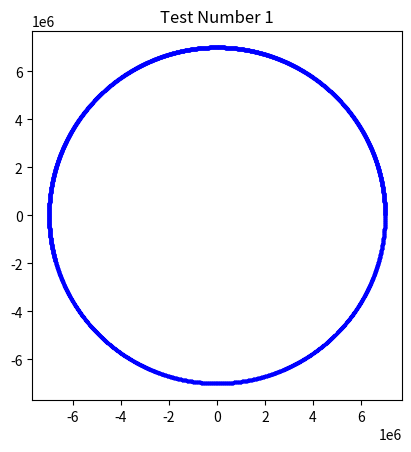
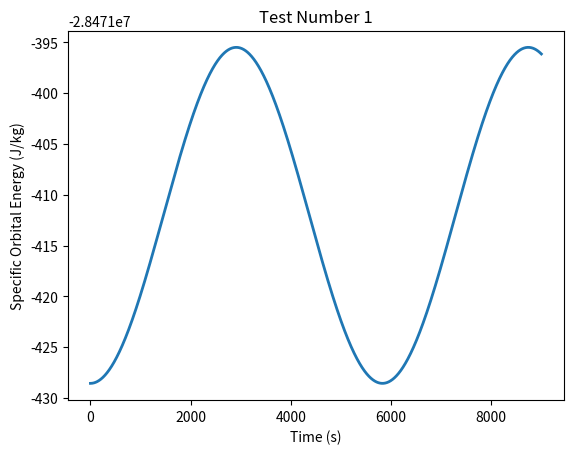
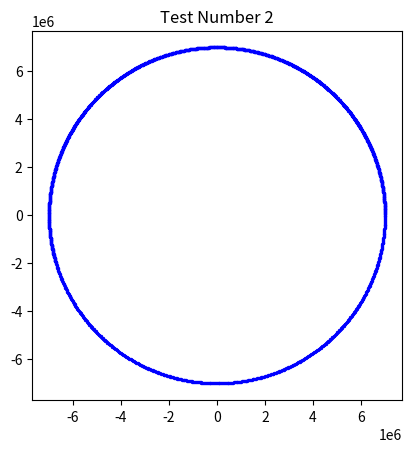
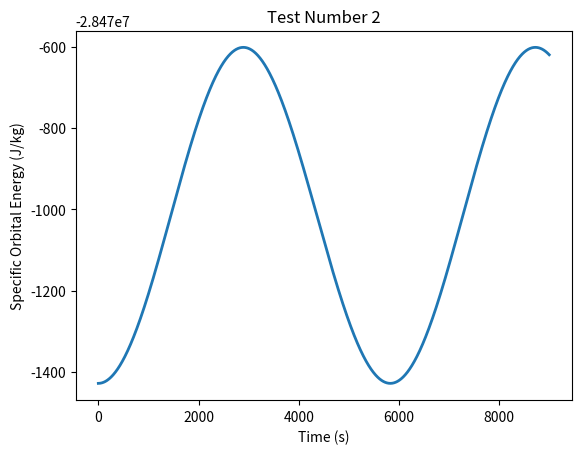
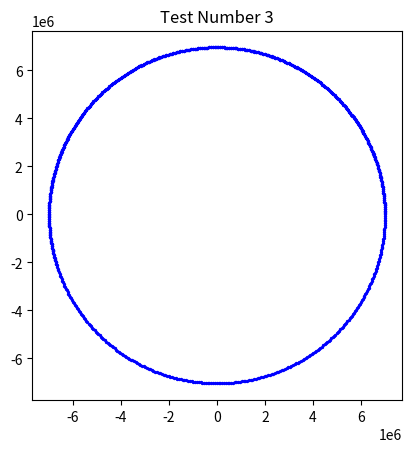
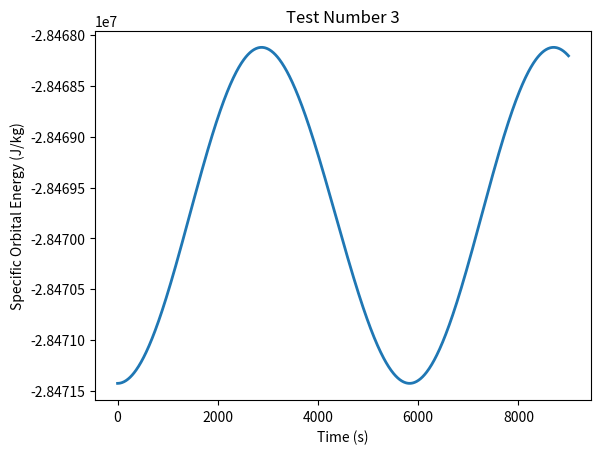
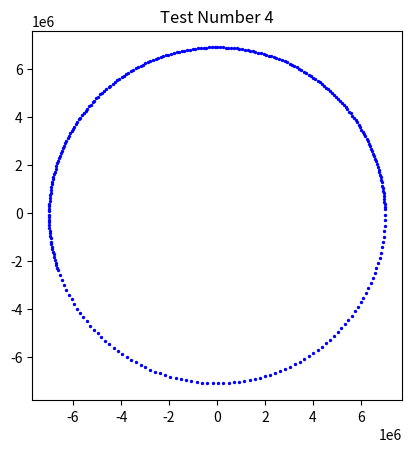
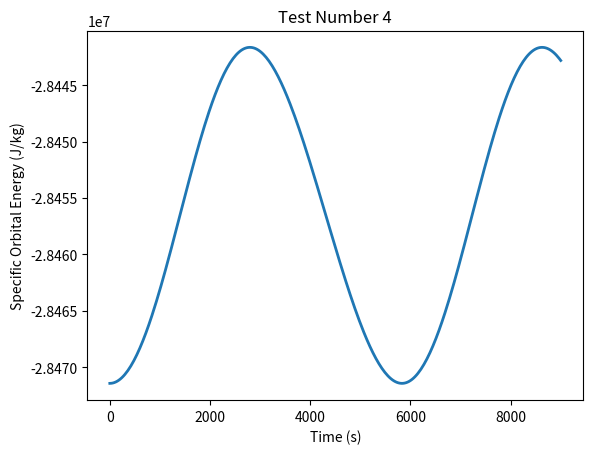

Source code (Python) for these figures, in order:
from math import sqrt
import matplotlib.pyplot as plt

mu_Earth = 3.986*(10**14) # m^3/s^2

def gravitational_acceleration(x, y):
    r = sqrt((x**2)+(y**2))

    ax = -((mu_Earth*x)/(r**3))
    ay = -((mu_Earth*y)/(r**3))

    return(ax, ay)

def euler_step(x, y, vx, vy, dt):
    ax, ay = gravitational_acceleration(x, y)

    new_vx = vx+ax*dt
    new_vy = vy+ay*dt

    new_x = x+new_vx*dt
    new_y = y+new_vy*dt

    return(new_x, new_y, new_vx, new_vy)

print(euler_step(7000000, 0, 0, 7500, 1))

def specific_energy(x, y, vx, vy):
    r = sqrt((x**2)+(y**2))
    v_squared = (vx**2)+(vy**2)
    e = (v_squared/2)-(mu_Earth/r)

    return e

def specific_angular_momentum(x, y, vx, vy):
    h = (x*vy)-(y*vx)
    
    return h

def simulate(x, y, vx, vy, dt, steps):
    positions = []
    energies = []
    angular_momenta = []

    for i in range(steps):
        e = specific_energy(x, y, vx, vy)
        energies.append(e)
        h = specific_angular_momentum(x, y, vx, vy)
        angular_momenta.append(h)
        x, y, vx, vy = euler_step(x, y, vx, vy, dt)
        positions.append((x, y))
    e = specific_energy(x, y, vx, vy)
    energies.append(e)
    h = specific_angular_momentum(x, y, vx, vy)
    angular_momenta.append(h)

    return positions, energies, angular_momenta

def show_trajectory(positions, test_number):
    x, y = zip(*positions)

    fig, ax = plt.subplots()
    ax.scatter(x, y, s=2, color='blue', label='Trajectory')
    ax.set_aspect('equal')
    ax.set_title("Test Number "+str(test_number))
    
    plt.show()

def show_energy_graph(energies, dt, test_number):
    x = [i*dt for i in range(len(energies))]
    y = energies

    fig, ax = plt.subplots()
    ax.plot(x, y, linewidth=2)
    ax.set_title("Test Number "+str(test_number))
    plt.xlabel("Time (s)")
    plt.ylabel("Specific Orbital Energy (J/kg)")

    plt.show()

r0 = 7000000
vc = sqrt(mu_Earth/r0)

def run_validation(test_number, dt, steps):
    print("TEST UNIT "+str(test_number)+" : dt="+str(dt)+" steps="+str(steps))

    result, energies, angular_momenta = simulate(7000000, 0, 0, vc, dt, steps)    

    e1 = energies[0]
    en = energies[-1]
    de = abs(en-e1)
    pe = ((en-e1)/abs(e1))*100
    print("Initital energy : "+str(e1))
    print("Final energy : "+str(en))
    print("Energy difference : "+str(de))
    print("Energy change percentage : "+str(pe)+"%")

    ha = r0*vc
    h1 = angular_momenta[0]
    hn = angular_momenta[-1]    
    dh = abs(hn-h1)
    ph = ((hn-h1)/abs(h1))*100
    print("Initial angular momentum difference against analytical : "+str((h1-ha)/abs(ha)*100)+"%")
    print("Initial angular momentum : "+str(h1))
    print("Final angular momentum : "+str(hn))
    print("Angular momentum difference : "+str(dh))
    print("Angular momentum change percentage : "+str(ph)+"%")

    show_trajectory(result, test_number)
    show_energy_graph(energies, dt, test_number)
    print("\n")

run_validation(1, 1, 9000)
run_validation(2, 5, 1800)
run_validation(3, 10, 900)
run_validation(4, 30, 300)
